The GitHub repository Ibad2004/plant_Disease_detection contains a labelled image folder "dataset_split" with 15 categories: pepper bell bacterial spot, pepper bell healthy, potato early blight, potato late blight, potato healthy, tomato bacterial spot, tomato early blight, tomato late blight, tomato leaf mold, tomato septoria leaf spot, tomato two-spotted spider mite, tomato target spot, tomato yellow leaf curl virus, tomato mosaic virus, tomato healthy. Examples follow, each with its label.

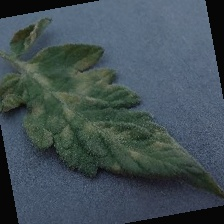
Label: tomato leaf mold

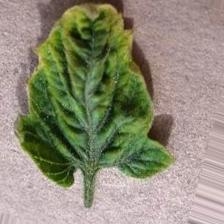
Label: tomato yellow leaf curl virus

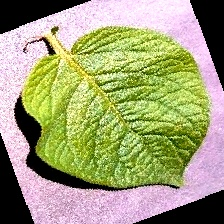
Label: potato healthy

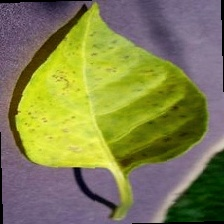
Label: pepper bell bacterial spot

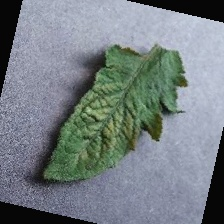
Label: tomato mosaic virus

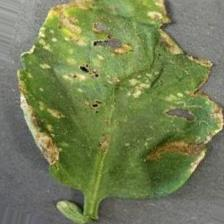
Label: tomato bacterial spot
